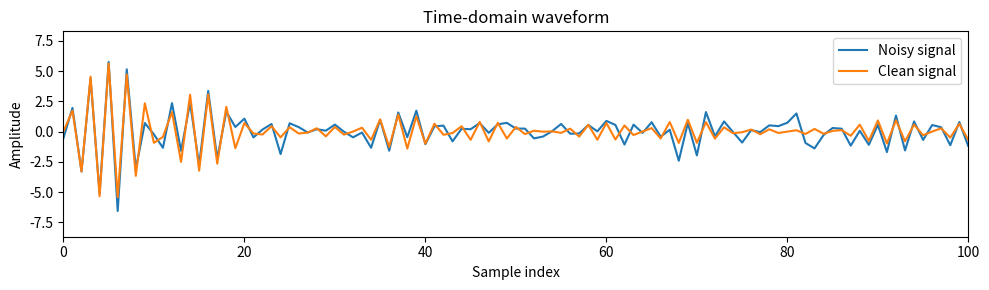

This chart was generated by the following Python code:

import numpy as np
from scipy.io import wavfile
import matplotlib.pyplot as plt
import pandas as pd

fs = 16000          # Hz
duration = 2.0     # s
frequency = 10000.0  # Hz 
amplitude = 0.8    # max 1 
t = np.linspace(0, duration, int(fs * duration))
"""
signal = ( # multi harmonic signal (from 200 to 800)
    0.6 * np.sin(2*np.pi*200*t) +
    0.3 * np.sin(2*np.pi*400*t) +
    0.1 * np.sin(2*np.pi*800*t)
)
"""
# Drone sim
signal = np.sin(2*np.pi*7000*t) + np.sin(2*np.pi*7100*t)+ np.sin(2*np.pi*7200*t)+ np.sin(2*np.pi*7300*t)+ np.sin(2*np.pi*7400*t)+ np.sin(2*np.pi*7500*t)
#modulation = 1 + 0.2*np.sin(2*np.pi*30*t) # amplitude variation
#modulation += 0.2 * np.sin(2*np.pi*4000*t) + 0.2 * np.sin(2*np.pi*6000*t) # additional high frec 
 
scale_white_noise = 0.5
white_noise = scale_white_noise * np.random.normal(scale=1.3, size = len(signal))
signal_noisy = signal + white_noise

signal_int16 = np.int16(signal_noisy / np.max(np.abs(signal)) * 32767)
wavfile.write("sim_drone.wav", fs, signal_int16)
sound_df = pd.DataFrame({"Raw sound" : signal_int16})
sound_df.to_csv("sudo_sound", index=False) # index=False prevents adding an index column

plt.figure(figsize=(10, 3))
plt.plot(signal_noisy[:3000], label="Noisy signal")
plt.plot(signal[:3000],  label="Clean signal")
plt.xlim(0,100)
plt.title("Time-domain waveform")
plt.xlabel("Sample index")
plt.ylabel("Amplitude")
plt.legend()
plt.tight_layout()
plt.savefig("Noisy_vs_clean_signal.png", dpi=300, bbox_inches="tight")
plt.show()



